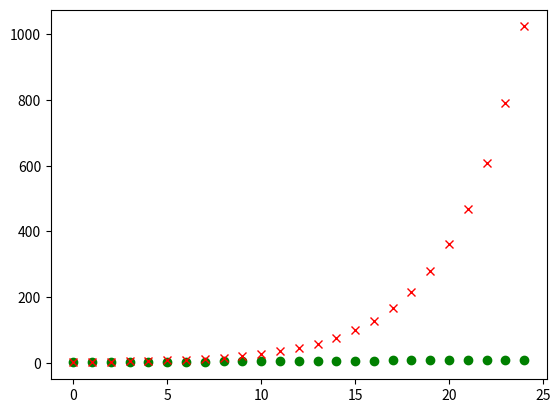

This chart was generated by the following Python code:
import numpy as np



x = np.array([[3,2],[5,5]])
y = np.array([[2,3],[4,1]])
z = x + y
print( z )

print("matrix properties")
print("shape=> ", z.shape)
print("size=> ", z.size)
print("dtype=> ", z.dtype)
print("ndim=> ", z.ndim)

x = np.array([
    [3, 1, 2],
    [1, 2, 3],
    [2, 3, 1],
])
print(x.shape)
print(x.size)
print(x.dtype)
print(x.ndim)
print(x)

a = np.arange(-100,100,5)
print(a)

b = np.linspace(-100,100,1024)
print(b)

c = np.logspace(1,10,base=2, num=10)
print(c)

import matplotlib.pyplot as plt

plt.plot(np.linspace(1, 10 ,25), "go")

plt.plot(np.logspace(1, 10, 25,base=2), "rx")

x = np.random.rand(5,3)
print(x)

y = np.random.randint(-5, 5, (3,3))
print(y)

z = np.random.uniform(-5, 5, (3,3))
print(z)

a = np.ones([5,5], dtype=int)
print(a)

z = np.zeros([5,10], dtype=int)
print(z)

e = np.eye(5, dtype=int)
print(e)

f = np.diag([2,3,1,5,6])
print(f)

x = np.random.randint(1, 10, (3,3))
y = np.random.randint(1, 10, (3,3))
print(x)
print(y)

x + y # element wise addition

x - y # element wise subtraction

x / y # element wise modulo

x * y # element wise multiplication

np.matmul(x,y) # matrix multiplication

np.dot(x,y) # matrix multiplication

np.cross(x,y) # cross product

np.sin(x) # sin of each element

np.cos(x) # cos of each element

np.cumsum(x) # cumulative sum

np.cumprod(x)













